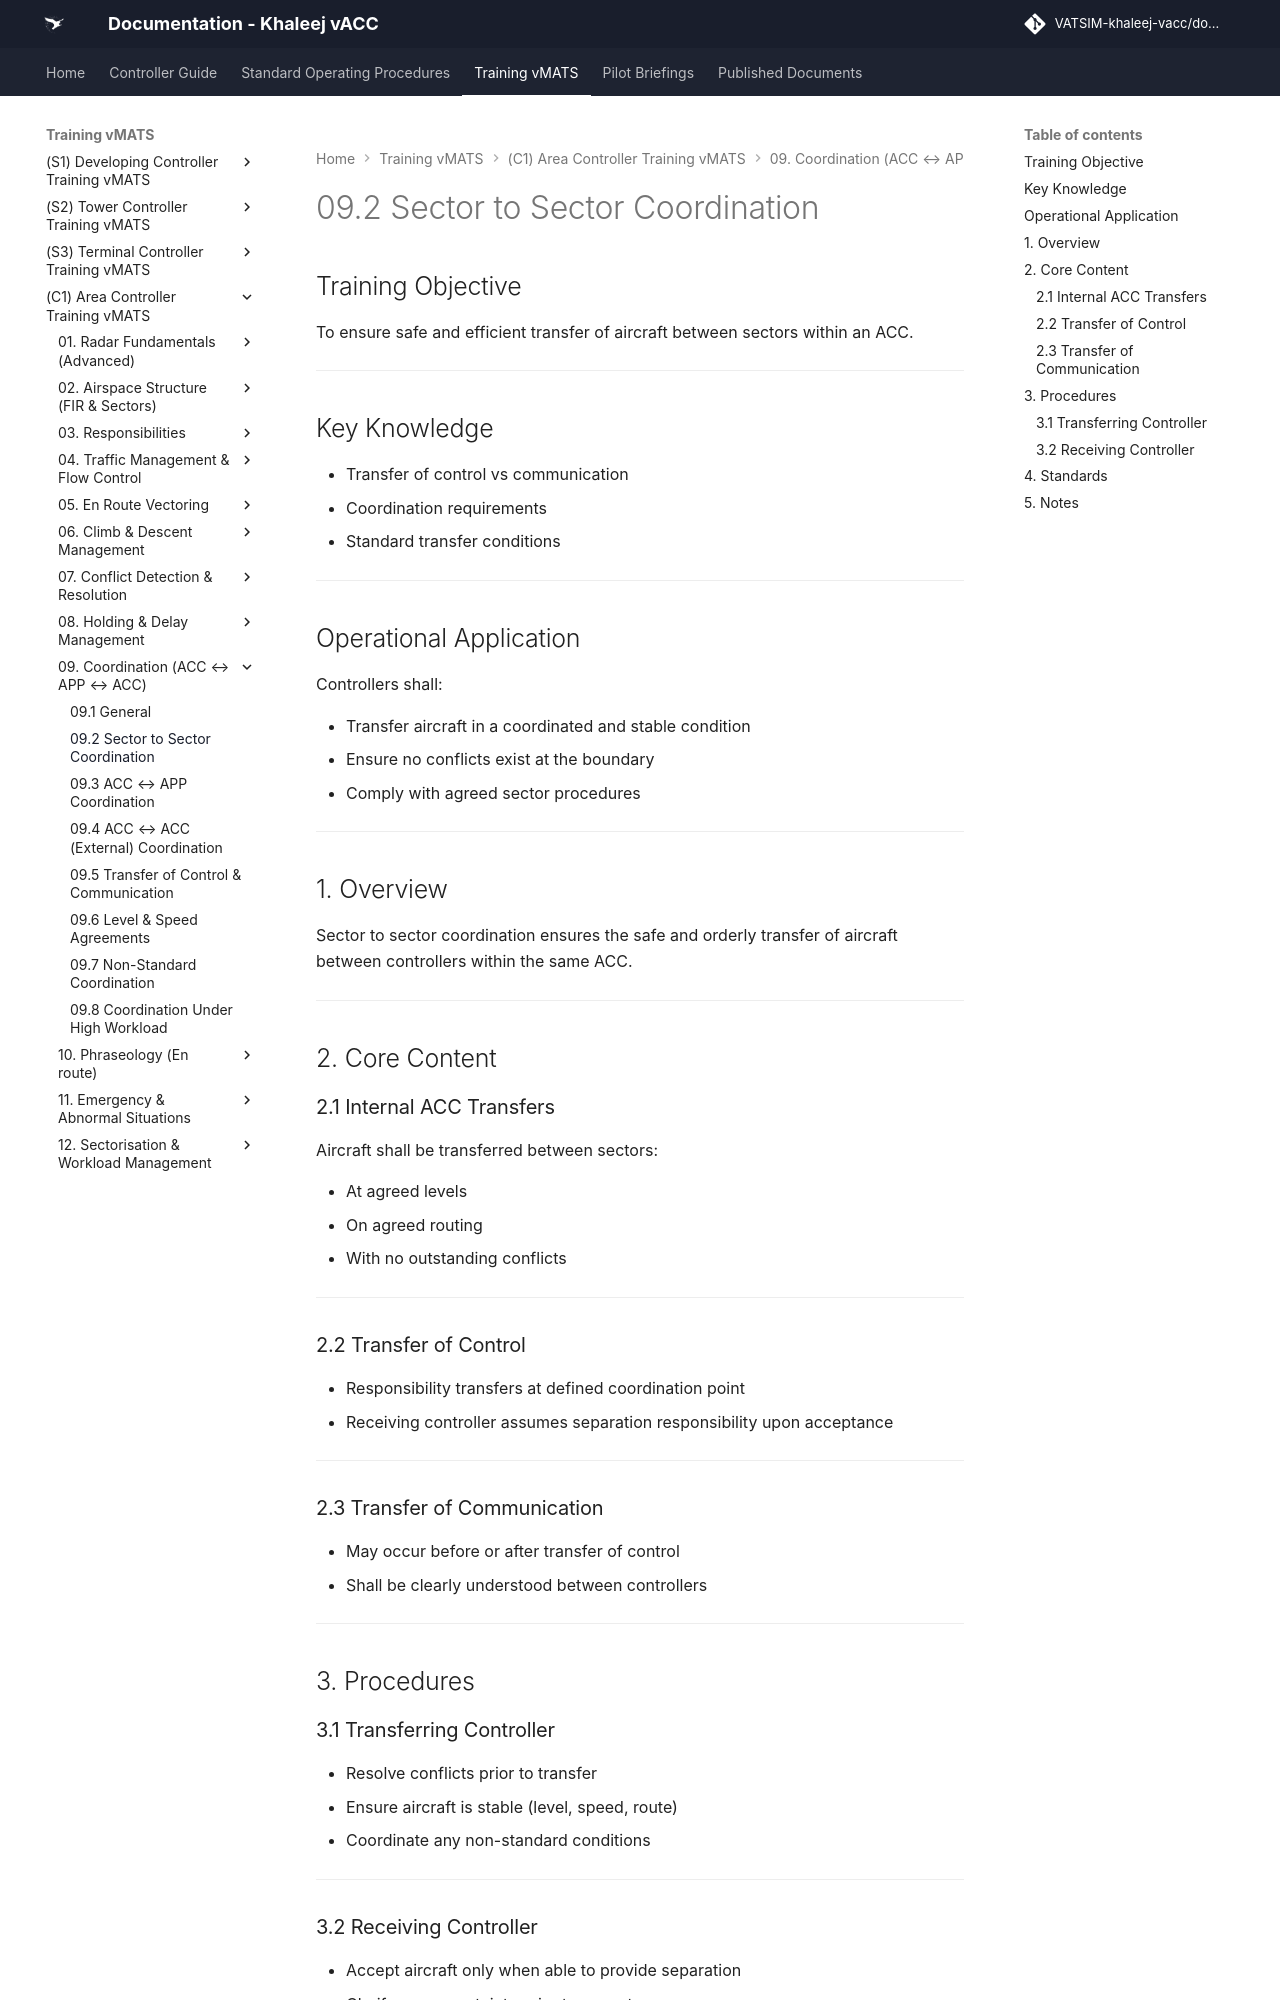

repository: khaleej-vacc/documentation-site · page: Training-vMATS/(C1)-Area-Controller-Training-vMATS/09. Coordination (ACC ↔ APP ↔ ACC)/9.2 Sector to Sector Coordination/index.html · generator: mkdocs

# 09.2 Sector to Sector Coordination

## Training Objective

To ensure safe and efficient transfer of aircraft between sectors within an ACC.

---

## Key Knowledge

- Transfer of control vs communication
- Coordination requirements
- Standard transfer conditions

---

## Operational Application

Controllers shall:

- Transfer aircraft in a coordinated and stable condition
- Ensure no conflicts exist at the boundary
- Comply with agreed sector procedures

---

## 1. Overview

Sector to sector coordination ensures the safe and orderly transfer of aircraft between controllers within the same ACC.

---

## 2. Core Content

### 2.1 Internal ACC Transfers

Aircraft shall be transferred between sectors:

- At agreed levels  
- On agreed routing  
- With no outstanding conflicts  

---

### 2.2 Transfer of Control

- Responsibility transfers at defined coordination point  
- Receiving controller assumes separation responsibility upon acceptance  

---

### 2.3 Transfer of Communication

- May occur before or after transfer of control  
- Shall be clearly understood between controllers  

---

## 3. Procedures

### 3.1 Transferring Controller

- Resolve conflicts prior to transfer  
- Ensure aircraft is stable (level, speed, route)  
- Coordinate any non-standard conditions  

---
